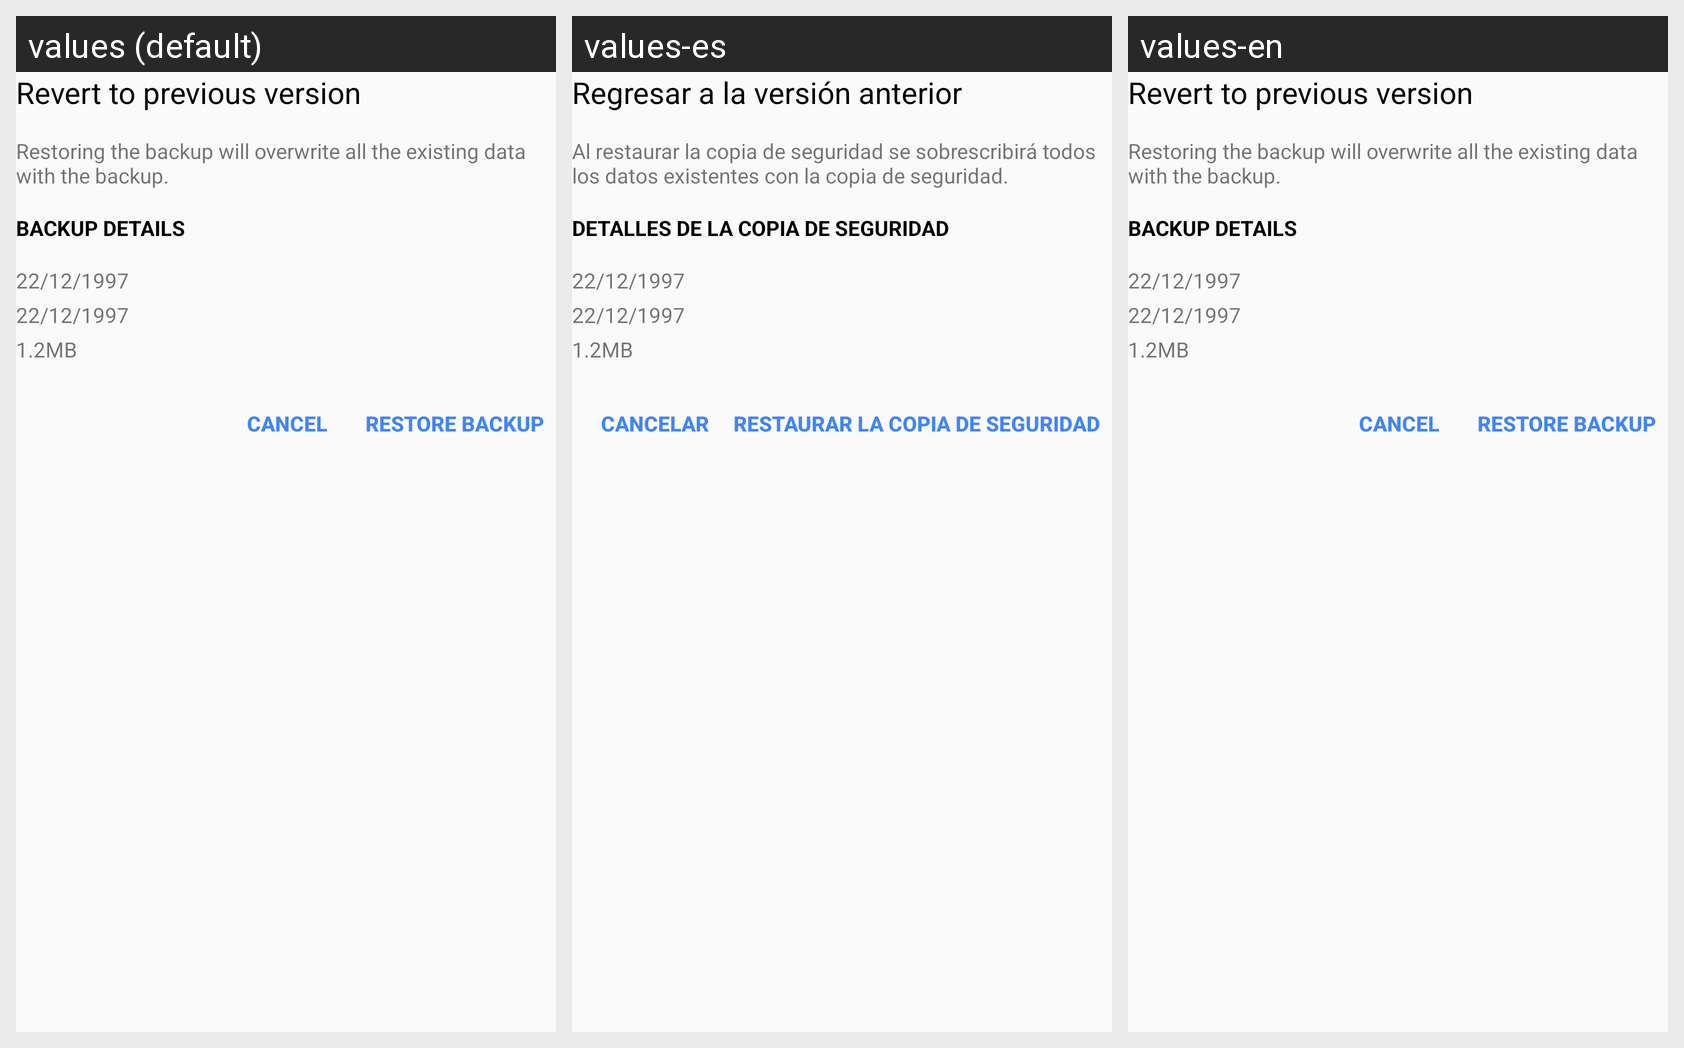

Locale-by-locale string values for the Android screen shown in this grid:
Android screen res/layout/dialog_backup_restore.xml rendered under 3 locales, left to right: values (default), values-es, values-en. Device: Nexus 5 (rendered at 1080×1920; each locale shown at half size, 540×960, under a caption strip naming it); theme AppTheme.
Strings drawn on this screen, with the default value and each locale's value (text and hints the layout hard-codes, and strings that could not be matched under every locale, appear in the picture but are not listed):

activity_backup_drive_dialog_restore_title
  values: Revert to previous version
  values-es: Regresar a la versión anterior
  values-en: Revert to previous version  [not translated; the default value is used]

activity_backup_drive_dialog_restore_desc
  values: Restoring the backup will overwrite all the existing data with the backup.
  values-es: Al restaurar la copia de seguridad se sobrescribirá todos los datos existentes con la copia de seguridad.
  values-en: Restoring the backup will overwrite all the existing data with the backup.  [not translated; the default value is used]

activity_backup_drive_dialog_restore_details
  values: Backup details
  values-es: Detalles de la copia de seguridad
  values-en: Backup details  [not translated; the default value is used]

activity_backup_drive_dialog_restore_button_cancel
  values: Cancel
  values-es: Cancelar
  values-en: Cancel  [not translated; the default value is used]

activity_backup_drive_dialog_restore_button_restore
  values: Restore backup
  values-es: Restaurar la copia de seguridad
  values-en: Restore backup  [not translated; the default value is used]
